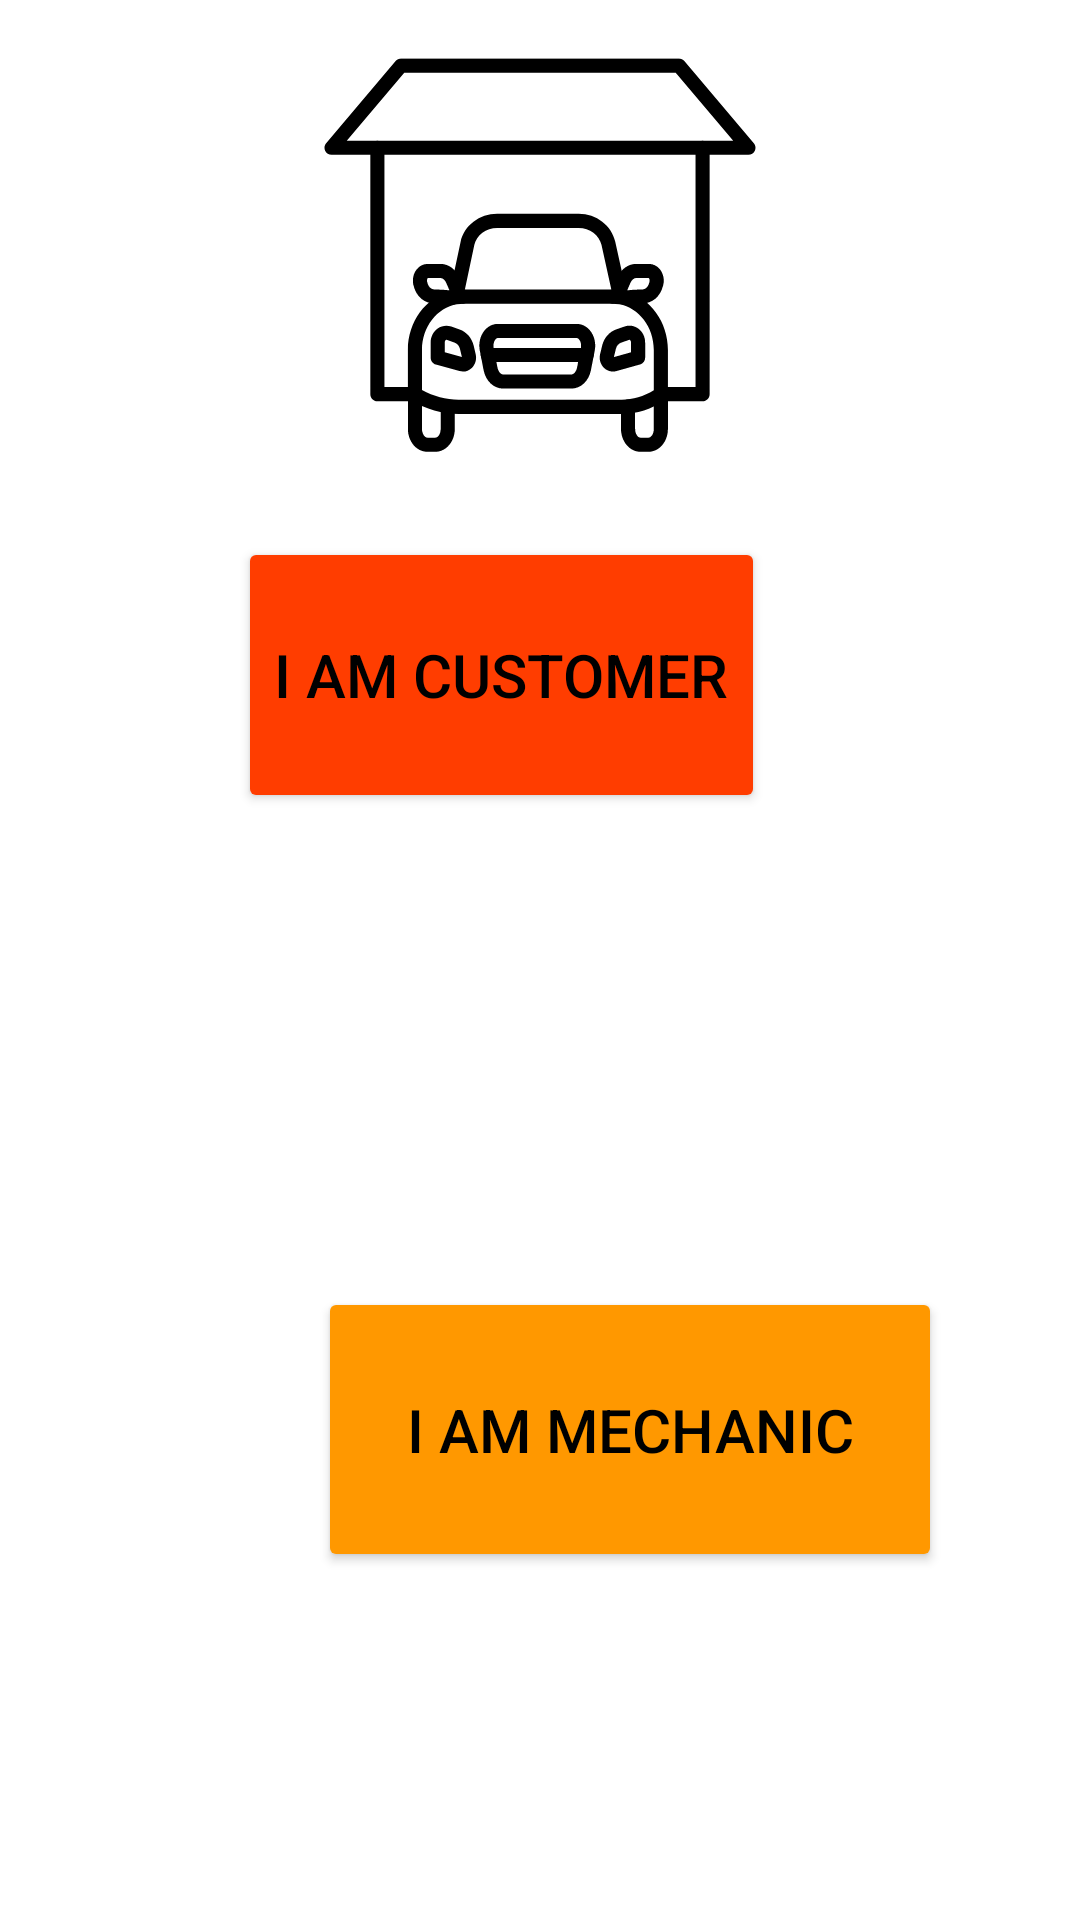

Reconstruct the res/layout file that produces this screen, plus the resources it refers to.
<!-- AndroidManifest.xml: application theme Theme.FastService -->
<!-- res/layout/activity_main.xml -->
<?xml version="1.0" encoding="utf-8"?>
<RelativeLayout xmlns:android="http://schemas.android.com/apk/res/android"
    xmlns:app="http://schemas.android.com/apk/res-auto"
    xmlns:tools="http://schemas.android.com/tools"
    android:layout_width="match_parent"
    android:background="@drawable/background2"
    android:layout_height="match_parent"
    tools:context=".MainActivity">



    <Button
        android:id="@+id/Amechanic"
        android:layout_width="208dp"
        android:layout_height="95dp"
        android:backgroundTint="@color/yelow"
        android:layout_alignParentStart="true"
        android:layout_alignParentBottom="true"
        android:layout_centerHorizontal="true"
        android:layout_marginStart="106dp"
        android:layout_marginBottom="116dp"
        android:textColor="@color/black"
        android:text="I am Mechanic"
        android:textSize="20sp" />



    <Button
        android:id="@+id/Acustomer"
        android:layout_width="wrap_content"
        android:layout_height="92dp"
        android:layout_alignParentEnd="true"
        android:layout_alignParentBottom="true"
        android:layout_centerHorizontal="true"
        android:layout_marginEnd="105dp"
        android:layout_marginBottom="369dp"
        android:backgroundTint="@color/orange"
        android:text="I am Customer"
        android:textColor="@color/black"
        android:textSize="20sp" />


</RelativeLayout>
<!-- resources referenced by this layout -->
<resources>
  <color name="black">#FF000000</color>
  <color name="orange">#FF3D00</color>
  <color name="yelow">#FF9800</color>
  <!-- drawable background2: png bitmap (drawable, 28462 bytes) -->
  <style name="Theme.FastService" parent="Theme.MaterialComponents.DayNight.NoActionBar">
          
          <item name="colorPrimary">@color/purple_500</item>
          <item name="colorPrimaryVariant">@color/purple_700</item>
          <item name="colorOnPrimary">@color/white</item>
          
          <item name="colorSecondary">@color/teal_200</item>
          <item name="colorSecondaryVariant">@color/teal_700</item>
          <item name="colorOnSecondary">@color/black</item>
          
          <item name="android:statusBarColor">?attr/colorPrimaryVariant</item>
          
      </style>
  <color name="purple_500">#FF6200EE</color>
  <color name="purple_700">#FF3700B3</color>
  <color name="white">#FFFFFFFF</color>
  <color name="teal_200">#FF03DAC5</color>
  <color name="teal_700">#FF018786</color>
</resources>
